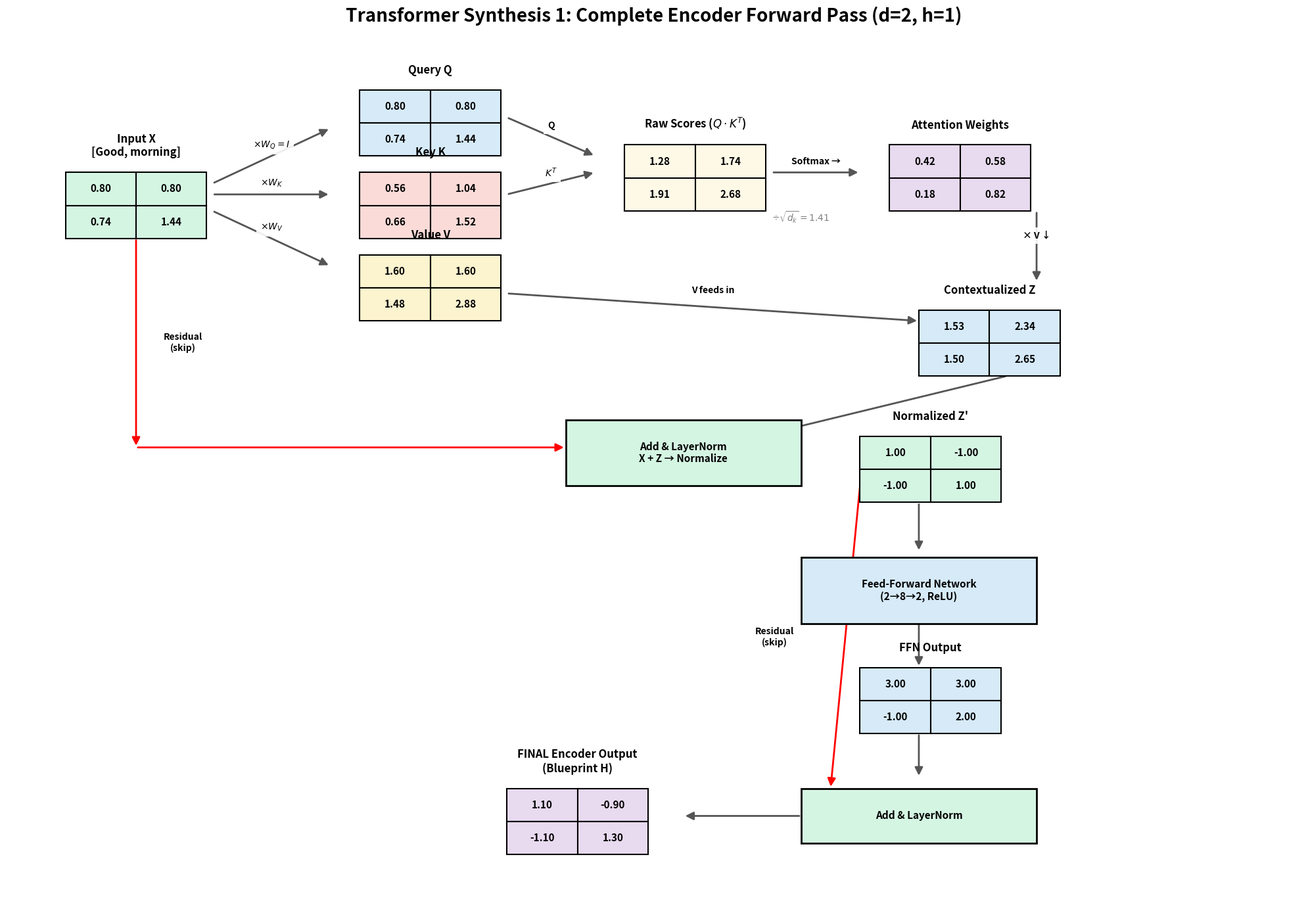

Write Python code to recreate this figure. (Note: this script raises an exception after producing the figure.)
import matplotlib.pyplot as plt
from matplotlib.patches import Rectangle, FancyArrowPatch
import numpy as np

# --- HELPERS ---
def draw_matrix(ax, x, y, matrix, title, cell_w=1.2, cell_h=0.6, fontsize=11, title_fontsize=12, bg='white'):
    rows, cols = matrix.shape
    w, h = cols * cell_w, rows * cell_h
    ax.text(x + w/2, y + h + 0.25, title, ha='center', va='bottom', fontsize=title_fontsize, fontweight='bold')
    for r in range(rows):
        for c in range(cols):
            val = matrix[r, c]
            rect = Rectangle((x + c*cell_w, y + (rows-1-r)*cell_h), cell_w, cell_h,
                              facecolor=bg, edgecolor='black', lw=1.5, zorder=2)
            ax.add_patch(rect)
            ax.text(x + c*cell_w + cell_w/2, y + (rows-1-r)*cell_h + cell_h/2,
                    f"{val:.2f}", ha='center', va='center', fontsize=fontsize, fontweight='bold', zorder=3)
    return x + w/2, y  # bottom center

def draw_arrow(ax, start, end, color='#555', lw=2, text=None, text_offset=(0, 0.2)):
    arrow = FancyArrowPatch(start, end, arrowstyle='-|>', mutation_scale=18, color=color, lw=lw, zorder=1)
    ax.add_patch(arrow)
    if text:
        mx, my = (start[0]+end[0])/2 + text_offset[0], (start[1]+end[1])/2 + text_offset[1]
        ax.text(mx, my, text, ha='center', va='center', fontsize=10, fontweight='bold',
                bbox=dict(facecolor='white', edgecolor='none', alpha=0.9), zorder=4)

def draw_box(ax, x, y, w, h, text, bg, fontsize=12):
    rect = Rectangle((x, y), w, h, facecolor=bg, edgecolor='black', lw=2, zorder=2)
    ax.add_patch(rect)
    ax.text(x + w/2, y + h/2, text, ha='center', va='center', fontsize=fontsize, fontweight='bold', zorder=3)

# --- DATA ---
X = np.array([[0.80, 0.80], [0.74, 1.44]])
W_K = np.array([[0.5, 0.5], [0.2, 0.8]])
W_V = np.array([[2.0, 0.0], [0.0, 2.0]])
Q = X.copy(); K = X @ W_K; V = X @ W_V
Scores = Q @ K.T
Weights = np.array([[0.42, 0.58], [0.18, 0.82]])
Z = Weights @ V
Z_res = X + Z
Z_norm = np.array([[1.0, -1.0], [-1.0, 1.0]])
FFN_out = np.array([[3.0, 3.0], [-1.0, 2.0]])
H = np.array([[1.1, -0.9], [-1.1, 1.3]])

# --- FIGURE ---
fig, ax = plt.subplots(figsize=(20, 14))
ax.set_xlim(-1, 21)
ax.set_ylim(-1, 14)
ax.axis('off')
fig.patch.set_facecolor('white')

# ============ ROW 1: Input → Q, K, V (y=11) ============
draw_matrix(ax, 0, 11, X, "Input X\n[Good, morning]", bg='#d5f5e3')
draw_arrow(ax, (2.5, 12), (4.5, 13), text=r"$\times W_Q = I$")
draw_arrow(ax, (2.5, 11.8), (4.5, 11.8), text=r"$\times W_K$")
draw_arrow(ax, (2.5, 11.5), (4.5, 10.5), text=r"$\times W_V$")
draw_matrix(ax, 5, 12.5, Q, "Query Q", bg='#d6eaf8')
draw_matrix(ax, 5, 11, K, "Key K", bg='#fadbd8')
draw_matrix(ax, 5, 9.5, V, "Value V", bg='#fcf3cf')

# ============ ROW 2: Scores → Softmax → Weights (y=11, right side) ============
draw_arrow(ax, (7.5, 13.2), (9, 12.5), text="Q")
draw_arrow(ax, (7.5, 11.8), (9, 12.2), text=r"$K^T$")
draw_matrix(ax, 9.5, 11.5, Scores, r"Raw Scores ($Q \cdot K^T$)", bg='#fef9e7')
ax.text(12, 11.3, r"$\div \sqrt{d_k}=1.41$", fontsize=10, fontweight='bold', color='gray')

draw_arrow(ax, (12, 12.2), (13.5, 12.2), text="Softmax →")
draw_matrix(ax, 14, 11.5, Weights, "Attention Weights", bg='#e8daef')

# ============ ROW 3: Weighted sum → Z (y=9) ============
draw_arrow(ax, (16.5, 11.5), (16.5, 10.2), text="× V ↓")
draw_arrow(ax, (7.5, 10), (14.5, 9.5), text="V feeds in", text_offset=(0, 0.3))
draw_matrix(ax, 14.5, 8.5, Z, "Contextualized Z", bg='#d6eaf8')

# ============ ROW 4: Residual + LayerNorm (y=6.5) ============
draw_arrow(ax, (16, 8.5), (11, 7.2), text="")
draw_arrow(ax, (1.2, 11), (1.2, 7.2), color='red', text="Residual\n(skip)", text_offset=(0.8, 0))
draw_arrow(ax, (1.2, 7.2), (8.5, 7.2), color='red')
draw_box(ax, 8.5, 6.5, 4, 1.2, "Add & LayerNorm\nX + Z → Normalize", '#d5f5e3', fontsize=11)
draw_matrix(ax, 13.5, 6.2, Z_norm, "Normalized Z'", bg='#d5f5e3')

# ============ ROW 5: FFN (y=4) ============
draw_arrow(ax, (14.5, 6.2), (14.5, 5.3))
draw_box(ax, 12.5, 4, 4, 1.2, "Feed-Forward Network\n(2→8→2, ReLU)", '#d6eaf8', fontsize=11)
draw_arrow(ax, (14.5, 4), (14.5, 3.2))
draw_matrix(ax, 13.5, 2, FFN_out, "FFN Output", bg='#d6eaf8')

# ============ ROW 6: Final Add & Norm → Blueprint H (y=0) ============
draw_arrow(ax, (14.5, 2), (14.5, 1.2))
draw_arrow(ax, (13.5, 6.5), (13, 1), color='red', text="Residual\n(skip)", text_offset=(-1.2, 0))
draw_box(ax, 12.5, 0, 4, 1, "Add & LayerNorm", '#d5f5e3', fontsize=11)
draw_arrow(ax, (12.5, 0.5), (10.5, 0.5))
draw_matrix(ax, 7.5, -0.2, H, "FINAL Encoder Output\n(Blueprint H)", bg='#e8daef')

plt.suptitle("Transformer Synthesis 1: Complete Encoder Forward Pass (d=2, h=1)",
             fontsize=20, fontweight='bold', y=0.98)
plt.tight_layout(rect=[0, 0, 1, 0.96])
plt.savefig('assets/encoder_forward_scalar.png', dpi=200, bbox_inches='tight', facecolor='white')
plt.close()
print("Generated assets/encoder_forward_scalar.png successfully!")
